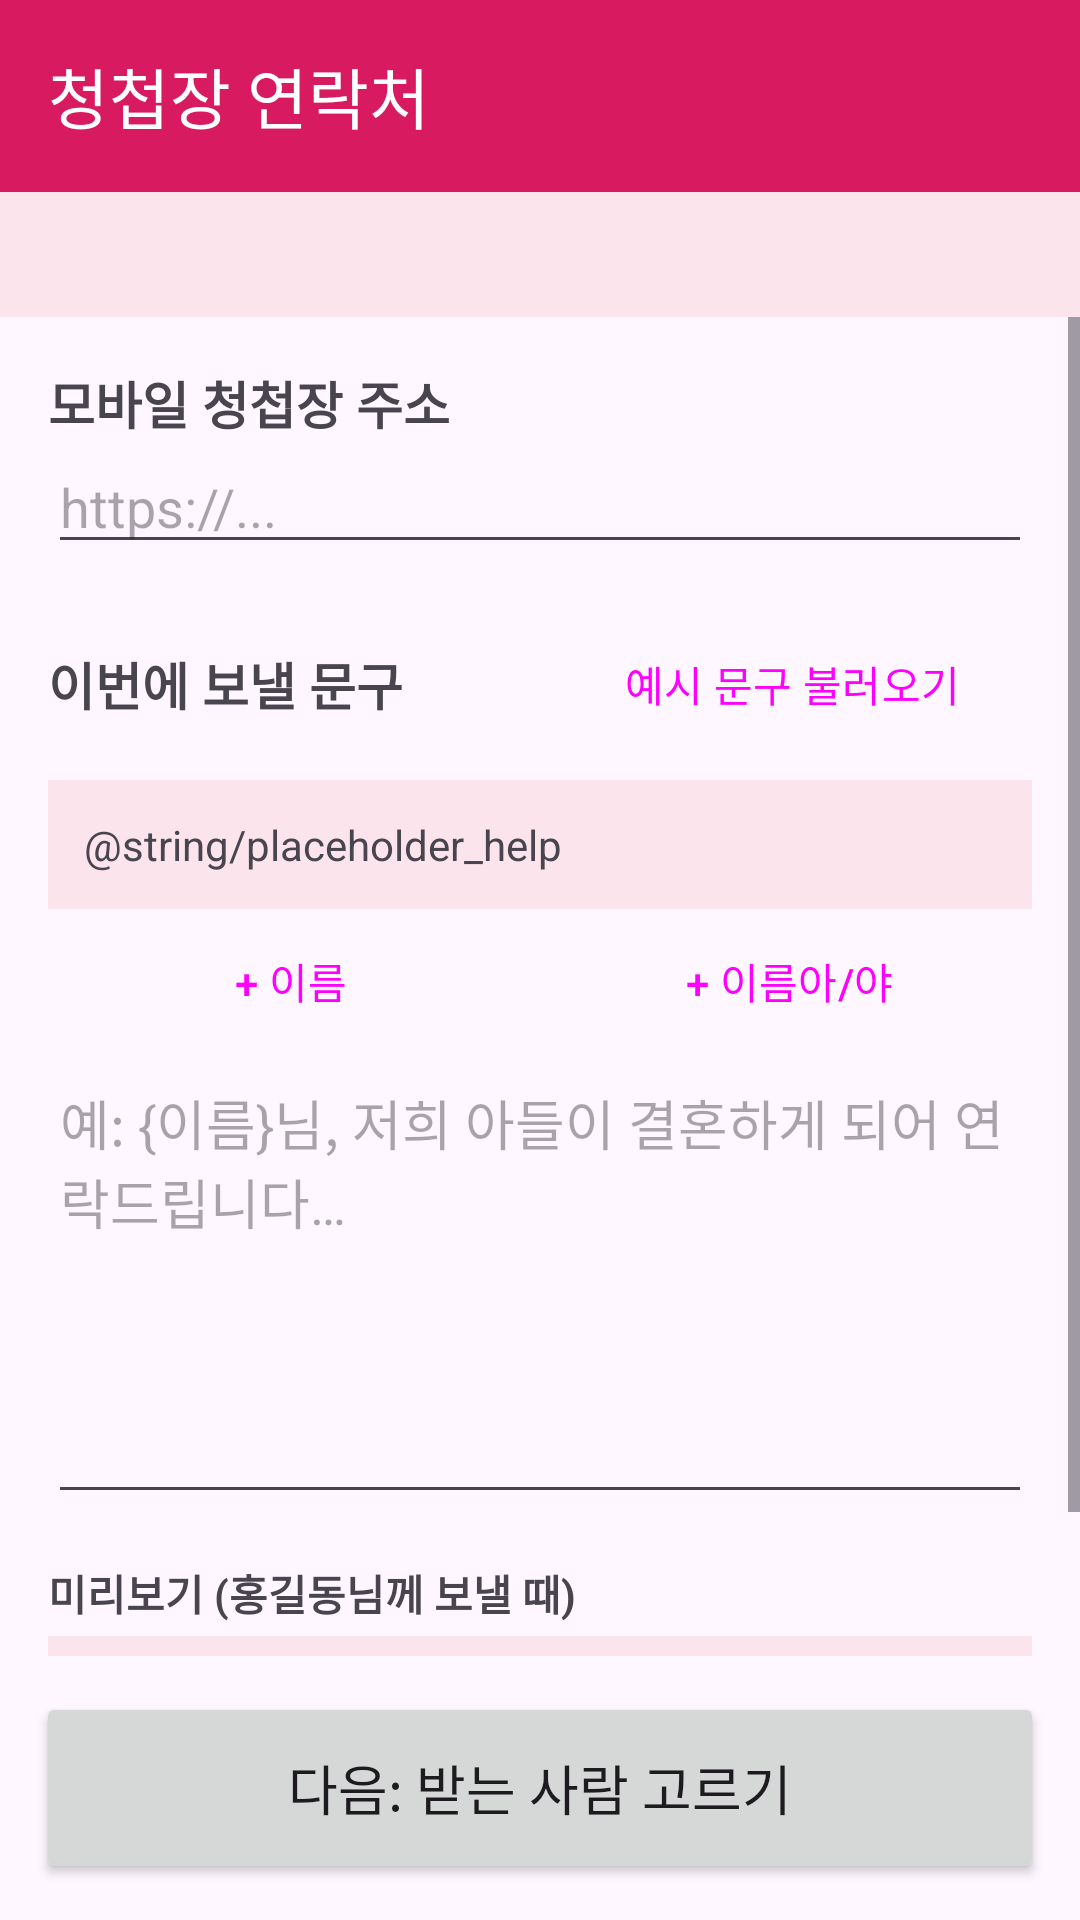

Here is an Android app screen rendered from its layout file. Give the layout XML and the strings, colors and styles it references.
<!-- AndroidManifest.xml: application theme Theme.SendWeddingSMS -->
<!-- res/layout/activity_compose.xml -->
<?xml version="1.0" encoding="utf-8"?>
<LinearLayout xmlns:android="http://schemas.android.com/apk/res/android"
    xmlns:app="http://schemas.android.com/apk/res-auto"
    android:layout_width="match_parent"
    android:layout_height="match_parent"
    android:orientation="vertical">

    <com.google.android.material.appbar.MaterialToolbar
        android:id="@+id/toolbar"
        android:layout_width="match_parent"
        android:layout_height="?attr/actionBarSize"
        android:background="@color/pink"
        android:theme="@style/ThemeOverlay.Material3.Dark.ActionBar"
        app:title="@string/app_name"
        app:titleTextColor="#FFFFFF" />

    <include layout="@layout/step_header" />

    <ScrollView
        android:layout_width="match_parent"
        android:layout_height="0dp"
        android:layout_weight="1">

        <LinearLayout
            android:layout_width="match_parent"
            android:layout_height="wrap_content"
            android:orientation="vertical"
            android:padding="16dp">

            <TextView
                android:layout_width="wrap_content"
                android:layout_height="wrap_content"
                android:text="모바일 청첩장 주소"
                android:textSize="17sp"
                android:textStyle="bold" />

            <EditText
                android:id="@+id/linkInput"
                android:layout_width="match_parent"
                android:layout_height="wrap_content"
                android:hint="https://..."
                android:importantForAutofill="no"
                android:inputType="textUri" />

            <LinearLayout
                android:layout_width="match_parent"
                android:layout_height="wrap_content"
                android:layout_marginTop="16dp"
                android:gravity="center_vertical"
                android:orientation="horizontal">

                <TextView
                    android:layout_width="0dp"
                    android:layout_height="wrap_content"
                    android:layout_weight="1"
                    android:text="이번에 보낼 문구"
                    android:textSize="17sp"
                    android:textStyle="bold" />

                <Button
                    android:id="@+id/loadExample"
                    style="@style/Widget.Material3.Button.OutlinedButton"
                    android:layout_width="wrap_content"
                    android:layout_height="wrap_content"
                    android:text="예시 문구 불러오기" />
            </LinearLayout>

            <TextView
                android:layout_width="match_parent"
                android:layout_height="wrap_content"
                android:layout_marginTop="8dp"
                android:background="@color/pink_light"
                android:lineSpacingExtra="2dp"
                android:padding="12dp"
                android:text="@string/placeholder_help"
                android:textSize="14sp" />

            <include layout="@layout/dialog_placeholders" />

            <EditText
                android:id="@+id/messageInput"
                android:layout_width="match_parent"
                android:layout_height="wrap_content"
                android:gravity="top"
                android:hint="예: {이름}님, 저희 아들이 결혼하게 되어 연락드립니다…"
                android:importantForAutofill="no"
                android:inputType="textMultiLine|textCapSentences"
                android:minLines="6" />


            <TextView
                android:layout_width="wrap_content"
                android:layout_height="wrap_content"
                android:layout_marginTop="16dp"
                android:text="미리보기 (홍길동님께 보낼 때)"
                android:textStyle="bold" />

            <TextView
                android:id="@+id/preview"
                android:layout_width="match_parent"
                android:layout_height="wrap_content"
                android:layout_marginTop="4dp"
                android:background="@color/pink_light"
                android:padding="12dp"
                android:textSize="15sp" />
        </LinearLayout>
    </ScrollView>

    <Button
        android:id="@+id/next"
        android:layout_width="match_parent"
        android:layout_height="64dp"
        android:layout_margin="12dp"
        android:text="다음: 받는 사람 고르기"
        android:textSize="18sp" />
</LinearLayout>
<!-- res/layout/step_header.xml (included above) -->
<?xml version="1.0" encoding="utf-8"?>
<TextView xmlns:android="http://schemas.android.com/apk/res/android"
    android:id="@+id/stepText"
    android:layout_width="match_parent"
    android:layout_height="wrap_content"
    android:background="@color/pink_light"
    android:paddingHorizontal="16dp"
    android:paddingVertical="10dp"
    android:textColor="@color/pink"
    android:textSize="16sp"
    android:textStyle="bold" />
<!-- res/layout/dialog_placeholders.xml (included above) -->
<?xml version="1.0" encoding="utf-8"?>
<merge xmlns:android="http://schemas.android.com/apk/res/android">
    <LinearLayout
        android:layout_width="match_parent"
        android:layout_height="wrap_content"
        android:orientation="horizontal">

        <Button
            android:id="@+id/insertName"
            style="@style/Widget.Material3.Button.TonalButton"
            android:layout_width="0dp"
            android:layout_height="wrap_content"
            android:layout_marginEnd="4dp"
            android:layout_weight="1"
            android:text="+ 이름" />

        <Button
            android:id="@+id/insertNameCall"
            style="@style/Widget.Material3.Button.TonalButton"
            android:layout_width="0dp"
            android:layout_height="wrap_content"
            android:layout_weight="1"
            android:text="+ 이름아/야" />
    </LinearLayout>
</merge>
<!-- resources referenced by this layout -->
<resources>
  <color name="pink">#D81B60</color>
  <color name="pink_light">#FCE4EC</color>
  <string name="app_name">청첩장 연락처</string>
  <style name="Theme.SendWeddingSMS" parent="Theme.Material3.Light.NoActionBar">
          <item name="colorPrimary">@color/pink</item>
          <item name="colorSecondaryContainer">@color/pink_light</item>
          <item name="android:statusBarColor">@color/pink</item>
      </style>
</resources>
